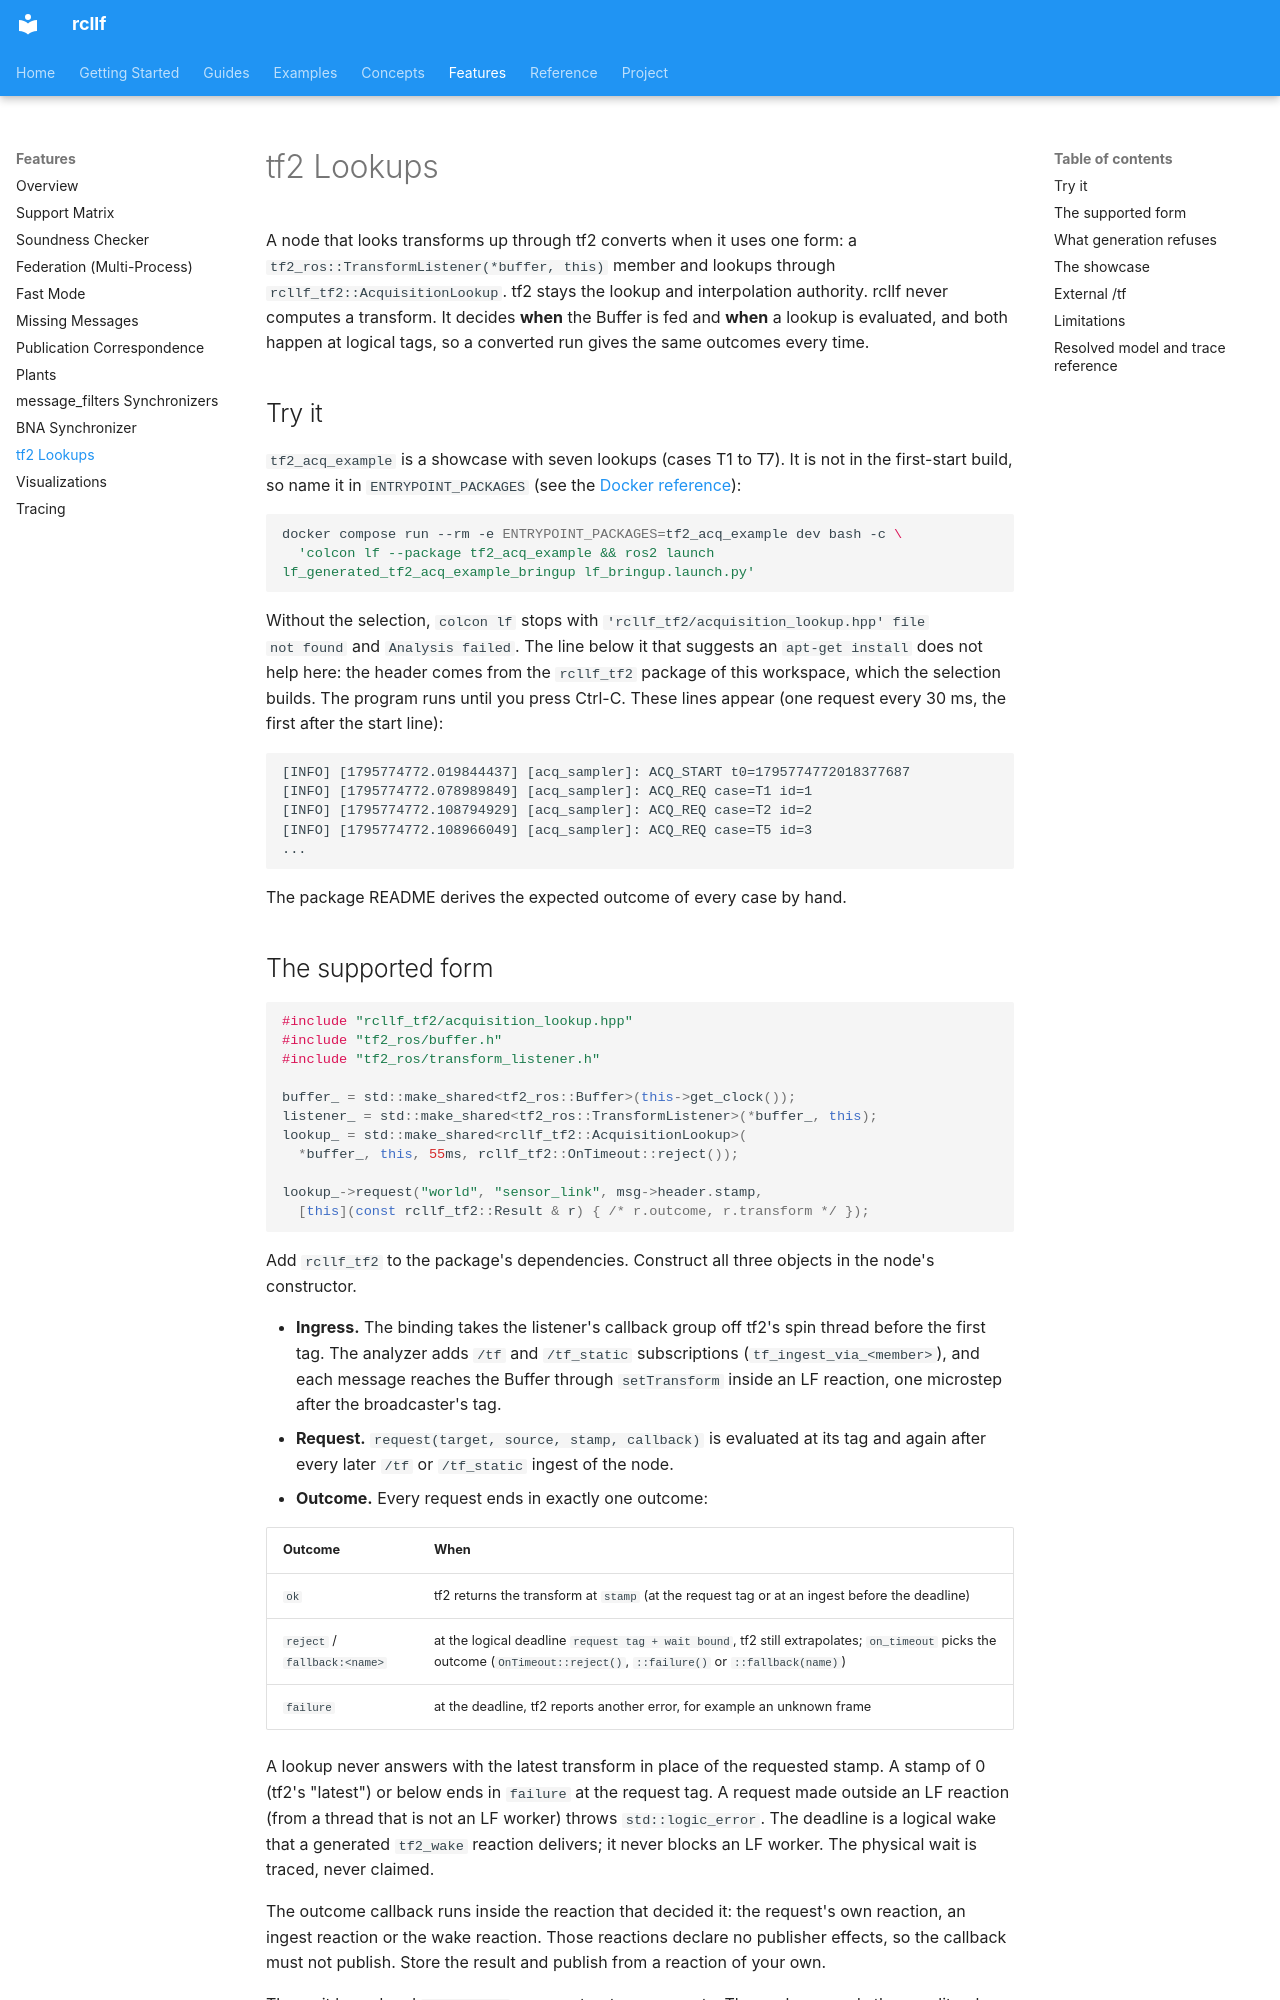

repository: CPS-RWTH/rcllf · page: features/tf2/index.html · generator: mkdocs

# tf2 Lookups

A node that looks transforms up through tf2 converts when it uses one form: a
`tf2_ros::TransformListener(*buffer, this)` member and lookups through
`rcllf_tf2::AcquisitionLookup`. tf2 stays the lookup and interpolation authority.
rcllf never computes a transform. It decides **when** the Buffer is fed and **when** a
lookup is evaluated, and both happen at logical tags, so a converted run gives the same
outcomes every time.

## Try it

`tf2_acq_example` is a showcase with seven lookups (cases T1 to T7). It is not in the
first-start build, so name it in `ENTRYPOINT_PACKAGES` (see the
[Docker reference](../reference/docker.md)):

```bash
docker compose run --rm -e ENTRYPOINT_PACKAGES=tf2_acq_example dev bash -c \
  'colcon lf --package tf2_acq_example && ros2 launch lf_generated_tf2_acq_example_bringup lf_bringup.launch.py'
```

Without the selection, `colcon lf` stops with `'rcllf_tf2/acquisition_lookup.hpp' file
not found` and `Analysis failed`. The line below it that suggests an `apt-get install`
does not help here: the header comes from the `rcllf_tf2` package of this workspace,
which the selection builds. The program runs until you press Ctrl-C. These lines
appear (one request every 30 ms, the first after the start line):

```text
[INFO] [1795774772.019844437] [acq_sampler]: ACQ_START t0=1795774772018377687
[INFO] [1795774772.078989849] [acq_sampler]: ACQ_REQ case=T1 id=1
[INFO] [1795774772.108794929] [acq_sampler]: ACQ_REQ case=T2 id=2
[INFO] [1795774772.108966049] [acq_sampler]: ACQ_REQ case=T5 id=3
...
```

The package README derives the expected outcome of every case by hand.
